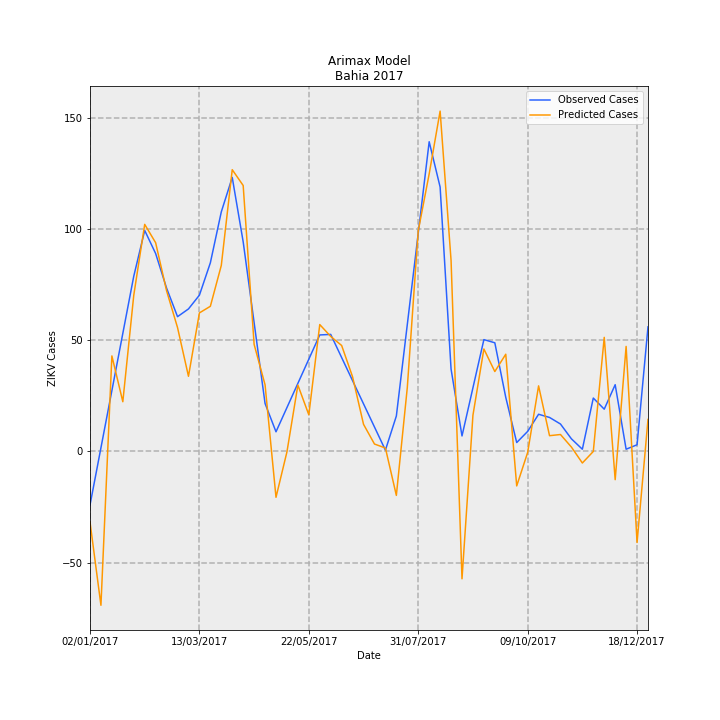

Source data for this figure (header and first rows):
Date, predictions_incidence, observed_incidence, Predicted Cases, Observed Cases, error
02/01/2017, -0.2066, -0.1568, -31.71, -24.06, -7.651
09/01/2017, -0.4505, 0.01074, -69.13, 1.648, -70.78
16/01/2017, 0.2798, 0.1783, 42.93, 27.35, 15.57
23/01/2017, 0.1456, 0.3458, 22.34, 53.06, -30.71
30/01/2017, 0.4574, 0.5133, 70.18, 78.76, -8.58
06/02/2017, 0.665, 0.6472, 102, 99.31, 2.73
13/02/2017, 0.6112, 0.5795, 93.78, 88.93, 4.853
20/02/2017, 0.4704, 0.4783, 72.18, 73.39, -1.21
27/02/2017, 0.3628, 0.3947, 55.68, 60.57, -4.892
06/03/2017, 0.2201, 0.4174, 33.78, 64.04, -30.27
13/03/2017, 0.4058, 0.4577, 62.26, 70.23, -7.97
20/03/2017, 0.4251, 0.5524, 65.23, 84.77, -19.54
27/03/2017, 0.5447, 0.7016, 83.58, 107.7, -24.07
03/04/2017, 0.8252, 0.8025, 126.6, 123.1, 3.48
10/04/2017, 0.7789, 0.614, 119.5, 94.21, 25.3
17/04/2017, 0.3135, 0.3772, 48.11, 57.89, -9.778
24/04/2017, 0.1953, 0.1405, 29.97, 21.56, 8.409
01/05/2017, -0.1343, 0.05759, -20.6, 8.837, -29.44
08/05/2017, -0.001224, 0.1285, -0.1878, 19.72, -19.9
15/05/2017, 0.1943, 0.1994, 29.82, 30.6, -0.7775
22/05/2017, 0.1073, 0.2703, 16.47, 41.47, -25.01
29/05/2017, 0.3716, 0.3412, 57.02, 52.35, 4.666
05/06/2017, 0.3368, 0.3427, 51.68, 52.59, -0.9095
12/06/2017, 0.3103, 0.275, 47.61, 42.19, 5.423
19/06/2017, 0.2184, 0.2072, 33.51, 31.79, 1.717
26/06/2017, 0.07944, 0.1394, 12.19, 21.39, -9.201
03/07/2017, 0.02174, 0.07161, 3.337, 10.99, -7.652
10/07/2017, 0.01005, 0.003831, 1.542, 0.5878, 0.9542
17/07/2017, -0.1287, 0.1038, -19.75, 15.93, -35.67
24/07/2017, 0.187, 0.3715, 28.69, 57.01, -28.32
31/07/2017, 0.646, 0.6393, 99.13, 98.09, 1.034
07/08/2017, 0.8128, 0.907, 124.7, 139.2, -14.45
14/08/2017, 0.9967, 0.7744, 152.9, 118.8, 34.12
21/08/2017, 0.5597, 0.2414, 85.88, 37.04, 48.84
28/08/2017, -0.373, 0.04539, -57.23, 6.965, -64.2
04/09/2017, 0.1061, 0.1865, 16.29, 28.61, -12.33
11/09/2017, 0.3001, 0.3275, 46.04, 50.26, -4.219
18/09/2017, 0.234, 0.3182, 35.9, 48.82, -12.92
25/09/2017, 0.2847, 0.1584, 43.69, 24.3, 19.39
02/10/2017, -0.101, 0.02607, -15.49, 4.0, -19.49
09/10/2017, -0.003062, 0.0587, -0.4698, 9.008, -9.477
16/10/2017, 0.192, 0.1089, 29.47, 16.71, 12.76
23/10/2017, 0.04615, 0.09959, 7.082, 15.28, -8.199
30/10/2017, 0.04963, 0.08035, 7.615, 12.33, -4.713
06/11/2017, 0.01279, 0.03696, 1.962, 5.671, -3.709
13/11/2017, -0.03382, 0.006517, -5.19, 1.0, -6.19
20/11/2017, -3.561244276751793e-05, 0.1564, -0.005465, 24.0, -24.01
27/11/2017, 0.3341, 0.1238, 51.27, 19.0, 32.27
04/12/2017, -0.08263, 0.1955, -12.68, 30, -42.68
11/12/2017, 0.3076, 0.006517, 47.2, 1.0, 46.2
18/12/2017, -0.2666, 0.01955, -40.92, 3.0, -43.92
25/12/2017, 0.09377, 0.365, 14.39, 56.0, -41.61
